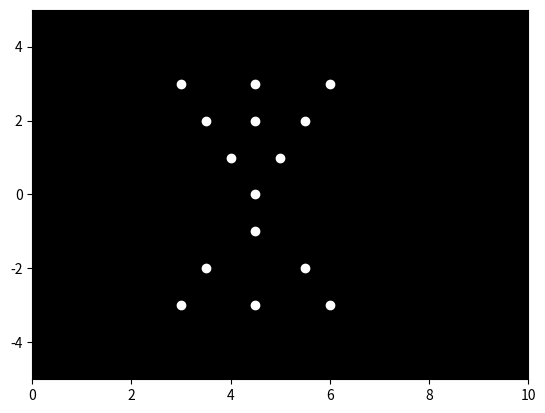

Recreate this plot in Python.

import numpy as np
import matplotlib.pyplot as plt
import matplotlib.animation as animation

# Set up the figure
fig, ax = plt.subplots()
ax.set_xlim(0, 10)
ax.set_ylim(-5, 5)
ax.set_facecolor('black')
points, = ax.plot([], [], 'o', color='white')

# Number of points
num_points = 15

# Initialize positions of 15 point lights
# Example positions for a jumping motion
initial_positions = np.array([
    [4.5, 0],  # Center Point (Body)
    [4, 1], [5, 1],  # Shoulders
    [3.5, 2], [4.5, 2], [5.5, 2],  # Elbows
    [3, 3], [4.5, 3], [6, 3],  # Hands
    [4.5, -1], [3.5, -2], [5.5, -2],  # Hips
    [3, -3], [4.5, -3], [6, -3]  # Knees and Feet
])

# Movement patterns to simulate jumping
def jump_motion(frame):
    # Clear previous points
    moving_positions = np.copy(initial_positions)

    # Simulated jumping motion
    vertical_offset = np.abs(np.sin(frame / 10)) * 2  # Simulate upward motion
    forward_offset = frame / 10  # Simulate forward motion

    # Update positions
    moving_positions[:, 0] += forward_offset  # Move forward
    moving_positions[:, 1] += vertical_offset  # Move up and down

    points.set_data(moving_positions[:, 0], moving_positions[:, 1])

    return points,

# Create an animation
ani = animation.FuncAnimation(fig, jump_motion, frames=100, interval=50, blit=True)

# Show the animation
plt.show()
